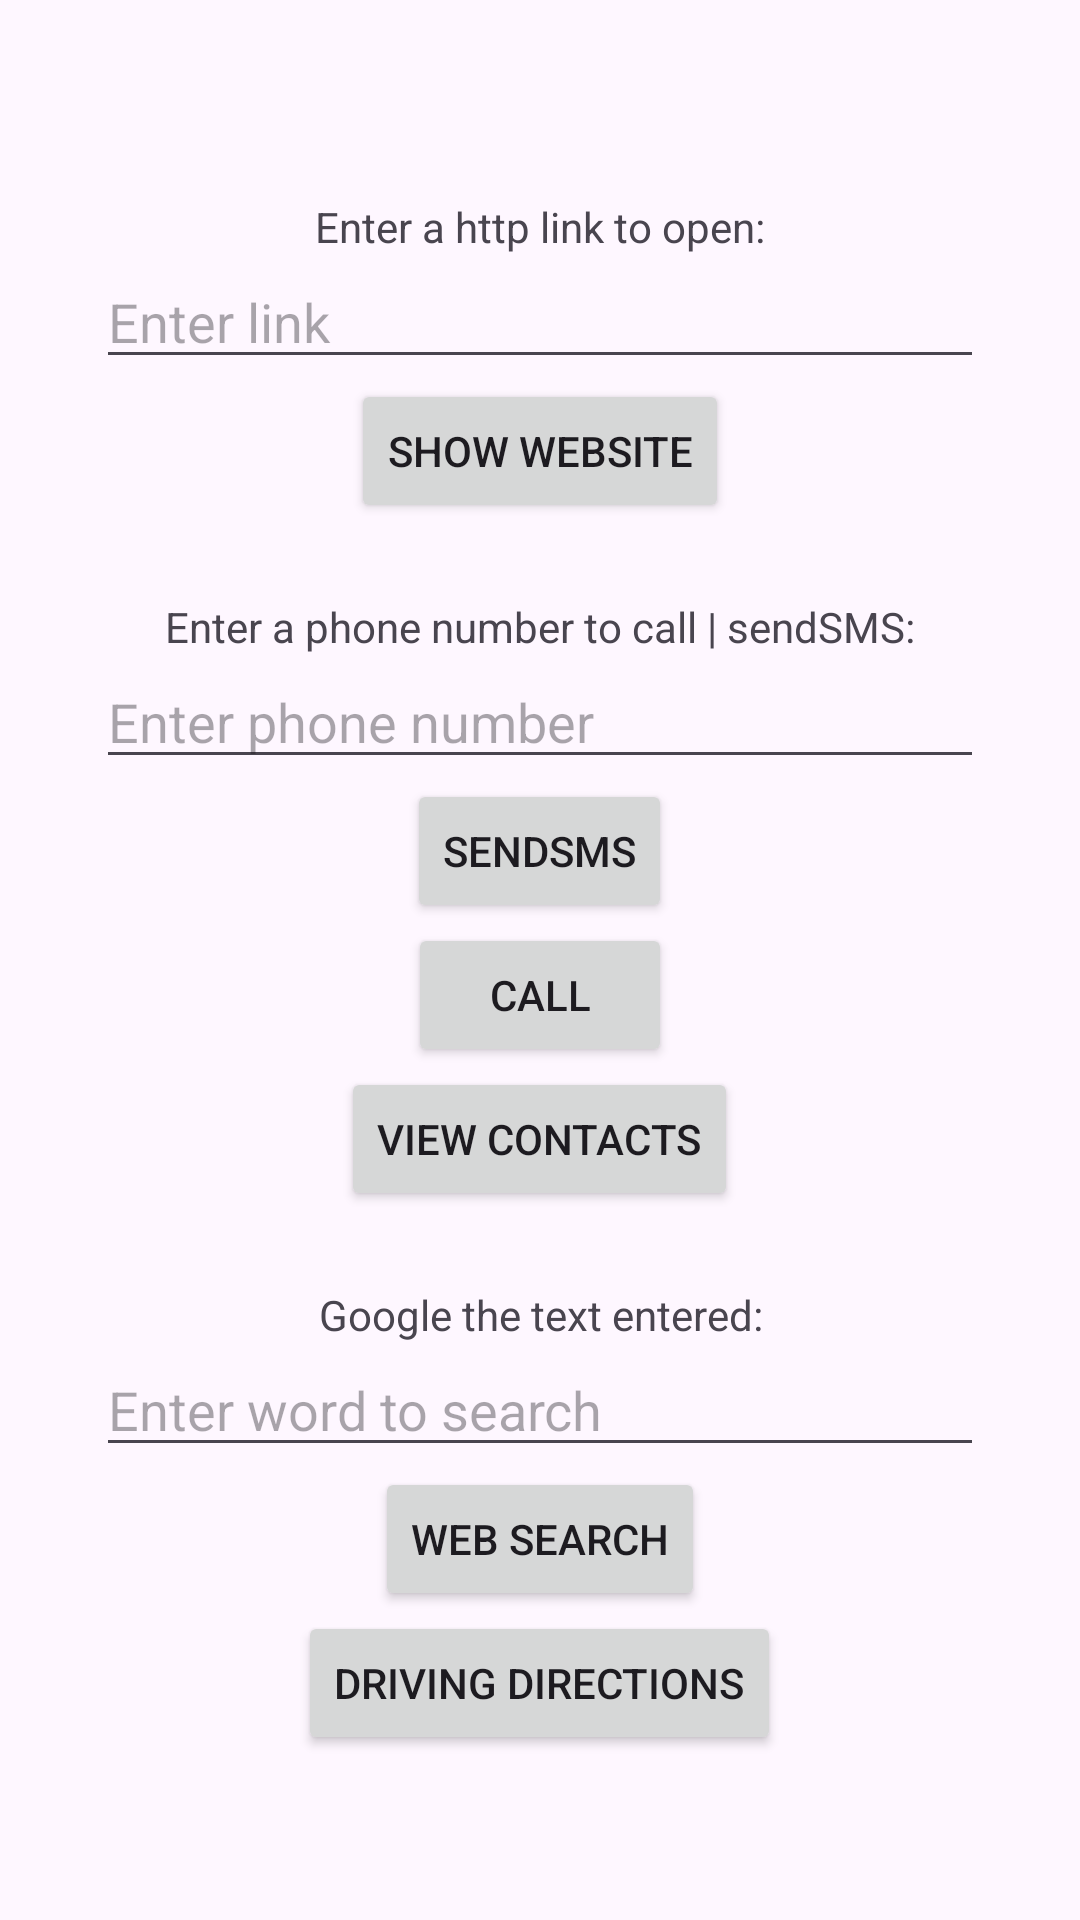

Write the Android layout XML for this screen, with the resource values it uses.
<!-- AndroidManifest.xml: application theme Theme.CC_intents -->
<!-- res/layout/activity_main.xml -->
<?xml version="1.0" encoding="utf-8"?>
<androidx.constraintlayout.widget.ConstraintLayout xmlns:android="http://schemas.android.com/apk/res/android"
    xmlns:app="http://schemas.android.com/apk/res-auto"
    xmlns:tools="http://schemas.android.com/tools"
    android:id="@+id/main"
    android:layout_width="match_parent"
    android:layout_height="match_parent"
    android:padding="16dp"
    tools:context=".MainActivity">

    <LinearLayout
    android:id="@+id/linearLayout2"
    android:layout_width="0dp"
    android:layout_height="wrap_content"
    android:orientation="vertical"
    android:gravity="center"
    app:layout_constraintEnd_toEndOf="parent"
    app:layout_constraintStart_toStartOf="parent"
    app:layout_constraintTop_toTopOf="parent"
    android:layout_marginTop="50dp"
    android:layout_marginLeft="16dp"
        android:layout_marginRight="16dp">

    <TextView
    android:id="@+id/txtvHttpLink"
    android:layout_width="wrap_content"
    android:layout_height="wrap_content"
    android:text="Enter a http link to open:" />

    <EditText
    android:id="@+id/httpLinkInp"
    android:layout_width="match_parent"
    android:layout_height="wrap_content"
    android:hint="Enter link" />

    <Button
    android:id="@+id/btnShwWebPage"
    android:layout_width="wrap_content"
    android:layout_height="wrap_content"
    android:onClick="openWebSite"
    android:text="Show Website" />

        </LinearLayout>

    <LinearLayout
    android:id="@+id/linearLayout3"
    android:layout_width="0dp"
    android:layout_height="wrap_content"
    android:orientation="vertical"
    android:gravity="center"
    app:layout_constraintEnd_toEndOf="parent"
    app:layout_constraintStart_toStartOf="parent"
    app:layout_constraintTop_toBottomOf="@+id/linearLayout2"
    android:layout_marginTop="25dp"
    android:layout_marginLeft="16dp"
        android:layout_marginRight="16dp">

    <TextView
    android:id="@+id/txtvPhoneNum"
    android:layout_width="wrap_content"
    android:layout_height="wrap_content"
    android:text="Enter a phone number to call | sendSMS:" />

    <EditText
    android:id="@+id/phoneNumInp"
    android:layout_width="match_parent"
    android:layout_height="wrap_content"
    android:hint="Enter phone number" />

    <Button
    android:id="@+id/btnSMS"
    android:layout_width="wrap_content"
    android:layout_height="wrap_content"
    android:onClick="sendSMS"
    android:text="sendSMS" />

    <Button
    android:id="@+id/btnCall"
    android:layout_width="wrap_content"
    android:layout_height="wrap_content"
    android:onClick="call"
    android:text="Call" />

    <Button
    android:id="@+id/btnShwContact"
    android:layout_width="wrap_content"
    android:layout_height="wrap_content"
    android:onClick="showContactList"
    android:text="View Contacts" />
        </LinearLayout>

    <LinearLayout
    android:layout_width="0dp"
    android:layout_height="wrap_content"
    android:orientation="vertical"
    android:gravity="center"
    app:layout_constraintEnd_toEndOf="parent"
    app:layout_constraintStart_toStartOf="parent"
    app:layout_constraintTop_toBottomOf="@+id/linearLayout3"
    android:layout_marginTop="25dp"
    android:layout_marginLeft="16dp"
        android:layout_marginRight="16dp">

    <TextView
    android:id="@+id/txtvTxtSrch"
    android:layout_width="wrap_content"
    android:layout_height="wrap_content"
    android:text="Google the text entered:"
    android:textAlignment="center" />

    <EditText
    android:id="@+id/srchInp"
    android:layout_width="match_parent"
    android:layout_height="wrap_content"
    android:hint="Enter word to search" />

    <Button
    android:id="@+id/btnTxtSearch"
    android:layout_width="wrap_content"
    android:layout_height="wrap_content"
    android:onClick="srchTxt"
    android:text="Web Search" />

    <Button
    android:id="@+id/btnNavigate"
    android:layout_width="wrap_content"
    android:layout_height="wrap_content"
    android:onClick="showLoc"
    android:text="Driving Directions" />
        </LinearLayout>

</androidx.constraintlayout.widget.ConstraintLayout>
<!-- resources referenced by this layout -->
<resources>
  <style name="Theme.CC_intents" parent="Base.Theme.CC_intents" />
  <style name="Base.Theme.CC_intents" parent="Theme.Material3.DayNight.NoActionBar">
          
          
      </style>
</resources>
